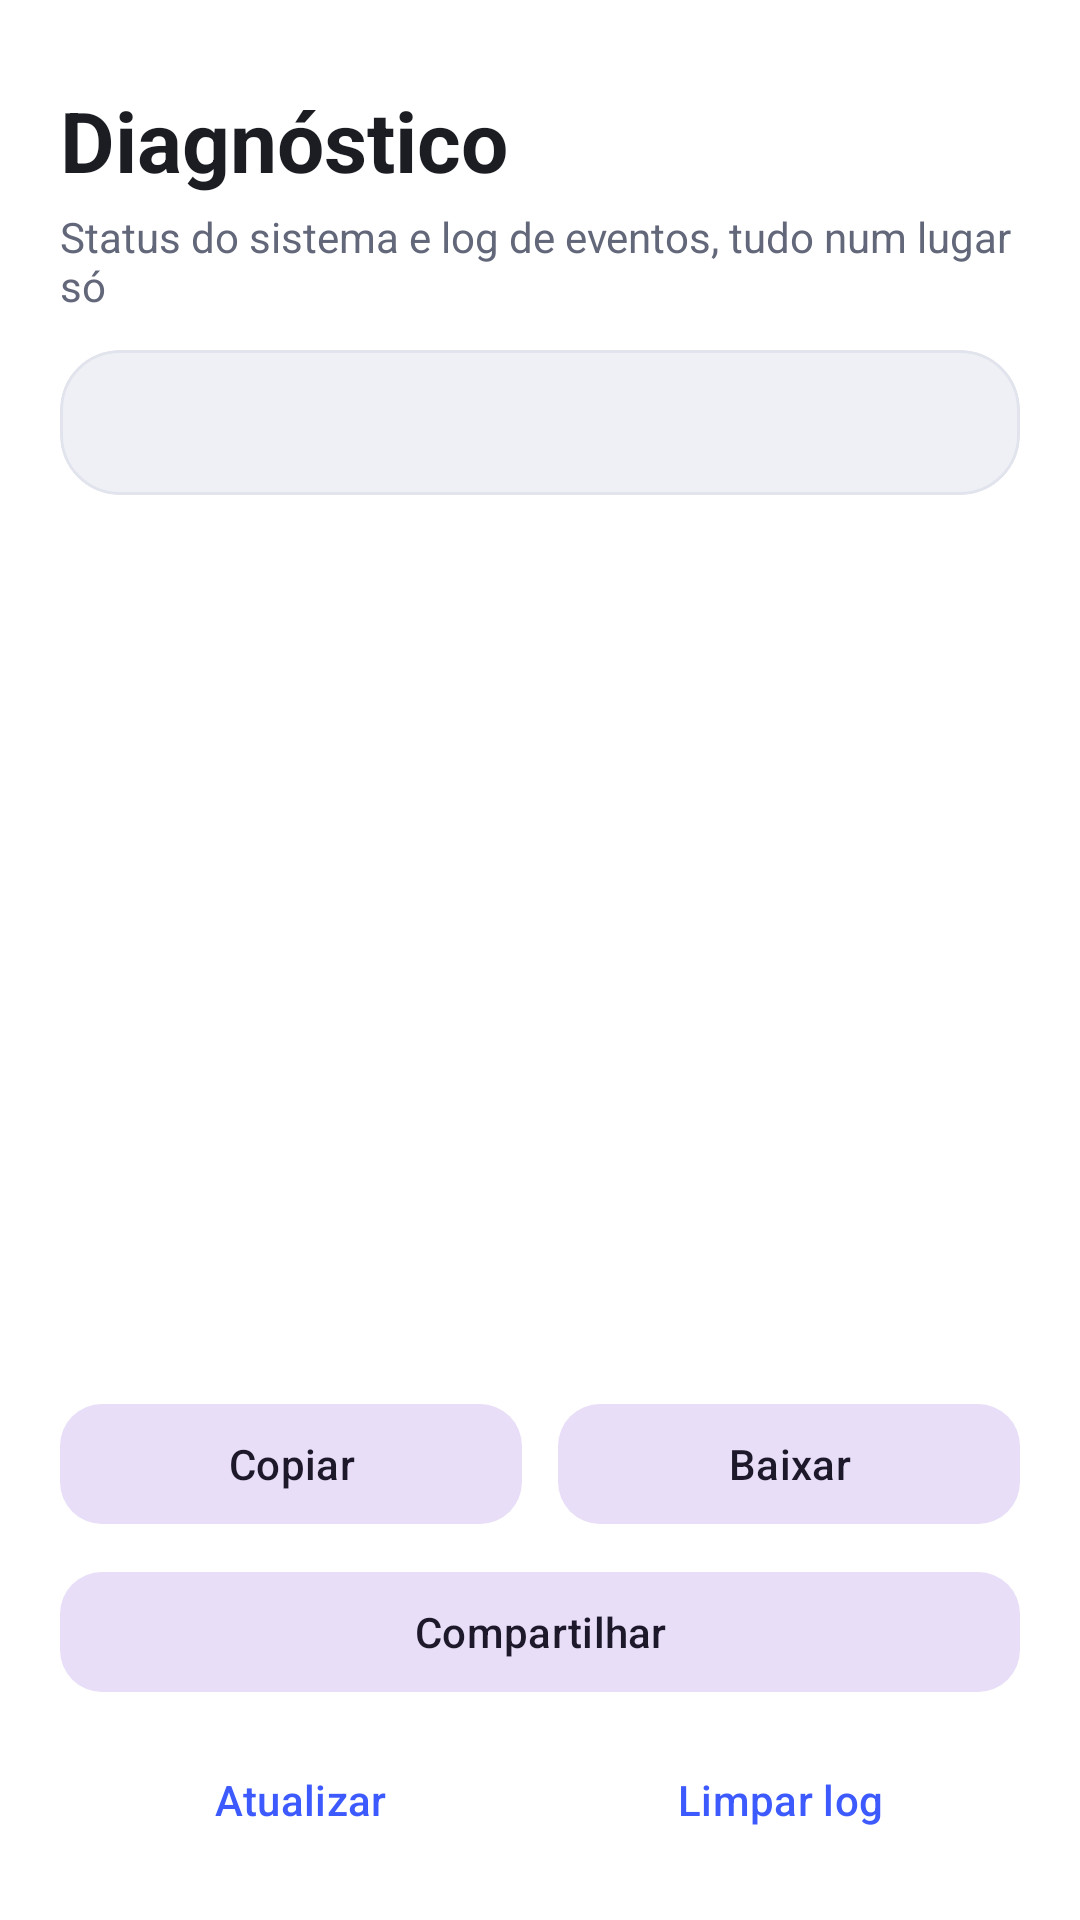

Here is an Android app screen rendered from its layout file. Give the layout XML and the strings, colors and styles it references.
<!-- AndroidManifest.xml: application theme Theme.TrustCall -->
<!-- res/layout/fragment_diagnostico.xml -->
<?xml version="1.0" encoding="utf-8"?>
<androidx.constraintlayout.widget.ConstraintLayout
    xmlns:android="http://schemas.android.com/apk/res/android"
    xmlns:app="http://schemas.android.com/apk/res-auto"
    android:layout_width="match_parent"
    android:layout_height="match_parent"
    android:background="?attr/colorSurface">

    <LinearLayout
        android:id="@+id/headerContainer"
        android:layout_width="0dp"
        android:layout_height="wrap_content"
        android:orientation="vertical"
        android:paddingHorizontal="20dp"
        android:paddingTop="28dp"
        android:paddingBottom="12dp"
        app:layout_constraintTop_toTopOf="parent"
        app:layout_constraintStart_toStartOf="parent"
        app:layout_constraintEnd_toEndOf="parent">

        <TextView
            android:layout_width="wrap_content"
            android:layout_height="wrap_content"
            android:text="@string/nav_diagnostico"
            android:textSize="28sp"
            android:textStyle="bold"
            android:textColor="?attr/colorOnSurface" />

        <TextView
            android:layout_width="wrap_content"
            android:layout_height="wrap_content"
            android:layout_marginTop="4dp"
            android:text="@string/diagnostico_subtitulo"
            android:textSize="14sp"
            android:textColor="?attr/colorOnSurfaceVariant" />
    </LinearLayout>

    <androidx.core.widget.NestedScrollView
        android:id="@+id/scrollRelatorio"
        android:layout_width="0dp"
        android:layout_height="0dp"
        android:layout_marginHorizontal="20dp"
        app:layout_constraintTop_toBottomOf="@id/headerContainer"
        app:layout_constraintStart_toStartOf="parent"
        app:layout_constraintEnd_toEndOf="parent"
        app:layout_constraintBottom_toTopOf="@id/botoesContainer">

        <com.google.android.material.card.MaterialCardView
            android:layout_width="match_parent"
            android:layout_height="wrap_content"
            android:layout_marginBottom="12dp"
            app:cardCornerRadius="20dp"
            app:cardElevation="0dp"
            app:strokeWidth="1dp"
            app:strokeColor="?attr/colorOutline"
            app:cardBackgroundColor="?attr/colorSurfaceVariant">

            <TextView
                android:id="@+id/textViewRelatorio"
                android:layout_width="match_parent"
                android:layout_height="wrap_content"
                android:padding="16dp"
                android:fontFamily="monospace"
                android:textIsSelectable="true"
                android:textSize="12sp"
                android:textColor="?attr/colorOnSurface" />

        </com.google.android.material.card.MaterialCardView>

    </androidx.core.widget.NestedScrollView>

    <LinearLayout
        android:id="@+id/botoesContainer"
        android:layout_width="0dp"
        android:layout_height="wrap_content"
        android:orientation="vertical"
        android:paddingHorizontal="20dp"
        android:paddingTop="8dp"
        android:paddingBottom="16dp"
        app:layout_constraintStart_toStartOf="parent"
        app:layout_constraintEnd_toEndOf="parent"
        app:layout_constraintBottom_toBottomOf="parent">

        <LinearLayout
            android:layout_width="match_parent"
            android:layout_height="wrap_content"
            android:orientation="horizontal">

            <com.google.android.material.button.MaterialButton
                android:id="@+id/buttonCopiar"
                style="@style/Widget.Material3.Button.TonalButton"
                android:layout_width="0dp"
                android:layout_height="wrap_content"
                android:layout_weight="1"
                android:layout_marginEnd="6dp"
                android:text="@string/diagnostico_copiar"
                app:cornerRadius="14dp" />

            <com.google.android.material.button.MaterialButton
                android:id="@+id/buttonBaixar"
                style="@style/Widget.Material3.Button.TonalButton"
                android:layout_width="0dp"
                android:layout_height="wrap_content"
                android:layout_weight="1"
                android:layout_marginStart="6dp"
                android:text="@string/diagnostico_baixar"
                app:cornerRadius="14dp" />

        </LinearLayout>

        <com.google.android.material.button.MaterialButton
            android:id="@+id/buttonCompartilhar"
            style="@style/Widget.Material3.Button.TonalButton"
            android:layout_width="match_parent"
            android:layout_height="wrap_content"
            android:layout_marginTop="8dp"
            android:text="@string/diagnostico_compartilhar"
            app:cornerRadius="14dp" />

        <LinearLayout
            android:layout_width="match_parent"
            android:layout_height="wrap_content"
            android:layout_marginTop="8dp"
            android:orientation="horizontal">

            <com.google.android.material.button.MaterialButton
                android:id="@+id/buttonAtualizar"
                style="@style/Widget.Material3.Button.TextButton"
                android:layout_width="0dp"
                android:layout_height="wrap_content"
                android:layout_weight="1"
                android:text="@string/diagnostico_atualizar" />

            <com.google.android.material.button.MaterialButton
                android:id="@+id/buttonLimparLog"
                style="@style/Widget.Material3.Button.TextButton"
                android:layout_width="0dp"
                android:layout_height="wrap_content"
                android:layout_weight="1"
                android:text="@string/diagnostico_limpar_log" />

        </LinearLayout>

    </LinearLayout>

</androidx.constraintlayout.widget.ConstraintLayout>
<!-- resources referenced by this layout -->
<resources>
  <string name="diagnostico_atualizar">Atualizar</string>
  <string name="diagnostico_baixar">Baixar</string>
  <string name="diagnostico_compartilhar">Compartilhar</string>
  <string name="diagnostico_copiar">Copiar</string>
  <string name="diagnostico_limpar_log">Limpar log</string>
  <string name="diagnostico_subtitulo">Status do sistema e log de eventos, tudo num lugar só</string>
  <string name="nav_diagnostico">Diagnóstico</string>
  <style name="Theme.TrustCall" parent="Base.Theme.TrustCall" />
  <style name="Base.Theme.TrustCall" parent="Theme.Material3.DayNight.NoActionBar">
          <item name="colorPrimary">@color/brand_primary</item>
          <item name="colorOnPrimary">@color/brand_on_primary</item>
          <item name="colorPrimaryContainer">@color/brand_primary_container</item>
          <item name="colorOnPrimaryContainer">@color/brand_on_primary_container</item>
  
          <item name="colorSurface">@color/brand_surface</item>
          <item name="colorOnSurface">@color/brand_on_surface</item>
          <item name="colorSurfaceVariant">@color/brand_surface_variant</item>
          <item name="colorOnSurfaceVariant">@color/brand_on_surface_variant</item>
          <item name="colorOutline">@color/brand_outline</item>
  
          <item name="android:colorBackground">@color/brand_background</item>
          <item name="colorOnBackground">@color/brand_on_surface</item>
  
          <item name="android:statusBarColor">@color/brand_background</item>
          <item name="android:navigationBarColor">@color/brand_background</item>
          <item name="android:windowLightStatusBar">true</item>
          <item name="android:windowLightNavigationBar" tools:targetApi="27">true</item>
      </style>
  <color name="brand_primary">#3D5AFE</color>
  <color name="brand_on_primary">#FFFFFF</color>
  <color name="brand_primary_container">#E4E8FF</color>
  <color name="brand_on_primary_container">#1B2478</color>
  <color name="brand_surface">#FFFFFF</color>
  <color name="brand_on_surface">#1B1D23</color>
  <color name="brand_surface_variant">#EEF0F6</color>
  <color name="brand_on_surface_variant">#63677A</color>
  <color name="brand_outline">#E1E4EC</color>
  <color name="brand_background">#F5F6FA</color>
</resources>
